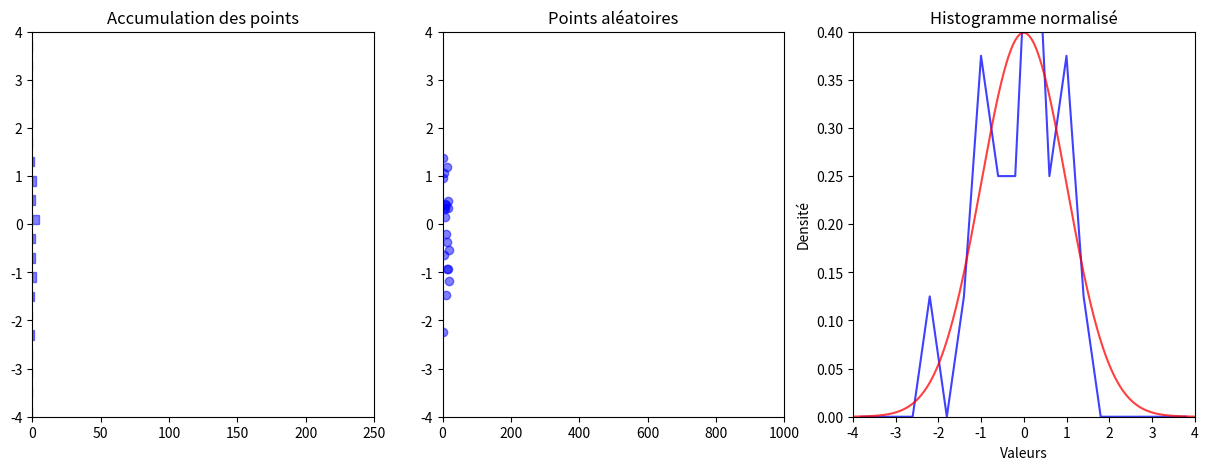

Write the Python code that produced this figure.
import numpy as np
import matplotlib.pyplot as plt
import matplotlib.animation as animation

# Paramètres de la distribution normale
mu = 0    # Moyenne
sigma = 1 # Écart type

# Création des données pour la courbe de la distribution normale
x = np.linspace(-5, 5, 1000)
pdf = (1 / (sigma * np.sqrt(2 * np.pi))) * np.exp(-(x - mu)**2 / (2 * sigma**2))

# Nombre de points à générer à chaque itération
num_points_per_iter = 10

# Nombre total d'itérations
num_iterations = 100

# Initialisation des données
data = np.array([])

# Création de la figure et des sous-plots
fig, (ax_left, ax_center, ax_right) = plt.subplots(1, 3, figsize=(15, 5))

# Axe du centre pour les points aléatoires
ax_center.set_xlim(0, num_points_per_iter * num_iterations)
ax_center.set_ylim(-4, 4)
ax_center.set_title('Points aléatoires')

# Axe de gauche pour l'accumulation des points (histogramme vertical)
ax_left.set_xlim(0, num_iterations*num_points_per_iter/4)
ax_left.set_ylim(-4, 4)
ax_left.set_title('Accumulation des points')

# Axe de droite pour l'histogramme normalisé
ax_right.set_xlim(-4, 4)
ax_right.set_ylim(0, 0.4)
ax_right.set_title('Histogramme normalisé')
ax_right.set_xlabel('Valeurs')
ax_right.set_ylabel('Densité')

# Initialisation des éléments pour la mise à jour de l'animation
points_center, = ax_center.plot([], [], 'bo', alpha=0.5)

# Création des barres de l'histogramme à gauche
left_rects = [plt.Rectangle((0, 0), 0, 0.2, color='b', alpha=0.5) for _ in range(20)]
for rect in left_rects:
    ax_left.add_patch(rect)

hist_normalized, = ax_right.plot([], [], 'b-', alpha=0.75)
normal_curve, = ax_right.plot([], [], 'r-', alpha=0.75)
nb=0
def update(frame):
    global data, nb

    # Générer des points aléatoires selon la distribution normale
    new_points = np.random.normal(mu, sigma, num_points_per_iter)

    # Accumuler les nouveaux points
    data = np.concatenate((data, new_points))

    # Mise à jour des points aléatoires au centre
    points_center.set_data(np.arange(len(data)), data)

    # Mise à jour de l'accumulation des points à gauche (histogramme vertical)
    left_y, left_bins = np.histogram(data, bins=20, range=(-4, 4))
    left_rects_data = np.array([left_y, left_bins[:-1]])
    for rect, h, y in zip(left_rects, left_rects_data[0], left_rects_data[1]):
        rect.set_width(h)
        rect.set_y(y)

    # Mise à jour de l'histogramme normalisé à droite
    hist, bins = np.histogram(data, bins=20, range=(-4, 4), density=True)
    width = bins[1] - bins[0]
    right_x = bins[:-1] + width / 2
    hist_normalized.set_data(right_x, hist)

    # la courbe de la loi normale
    normal_curve.set_data(x, pdf)

    # Arrêter l'animation après un certain nombre d'itérations
    nb+=1
    if nb == num_iterations:
        ani.event_source.stop()

    return points_center, *left_rects, hist_normalized, normal_curve

# Création de l'animation
ani = animation.FuncAnimation(fig, update, frames=num_iterations, interval=100, blit=True)
plt.show()
